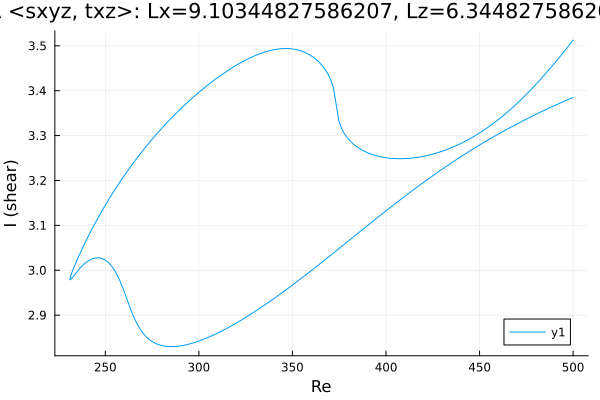

The data file committed next to this chart (first rows):
Re, shear
500.0, 3.513
499.3, 3.509
497.9, 3.502
496.5, 3.494
495, 3.487
493.6, 3.479
492.2, 3.472
490.8, 3.465
489.4, 3.458
488, 3.451
486.6, 3.444
485.1, 3.437
483.7, 3.431
482.3, 3.424
480.9, 3.418
479.5, 3.411
478.1, 3.405
476.7, 3.399
475.2, 3.393
473.8, 3.387
472.4, 3.381
471, 3.375
469.6, 3.37
468.2, 3.364
466.8, 3.359
465.4, 3.354
463.9, 3.349
463.5, 3.347
462.1, 3.342
460.6, 3.338
459.2, 3.333
457.8, 3.329
456.4, 3.324
455, 3.32
453.6, 3.316
452.2, 3.312
450.7, 3.308
449.3, 3.304
447.9, 3.301
446.5, 3.297
445.1, 3.294
444.1, 3.291
442.7, 3.288
441.3, 3.285
439.8, 3.282
438.4, 3.279
437, 3.277
435.6, 3.274
434.2, 3.272
432.8, 3.269
431.4, 3.267
429.9, 3.265
428.5, 3.263
427.1, 3.261
425.7, 3.26
424.3, 3.258
422.9, 3.256
421.5, 3.255
420, 3.254
418.6, 3.253
... 390 more rows
